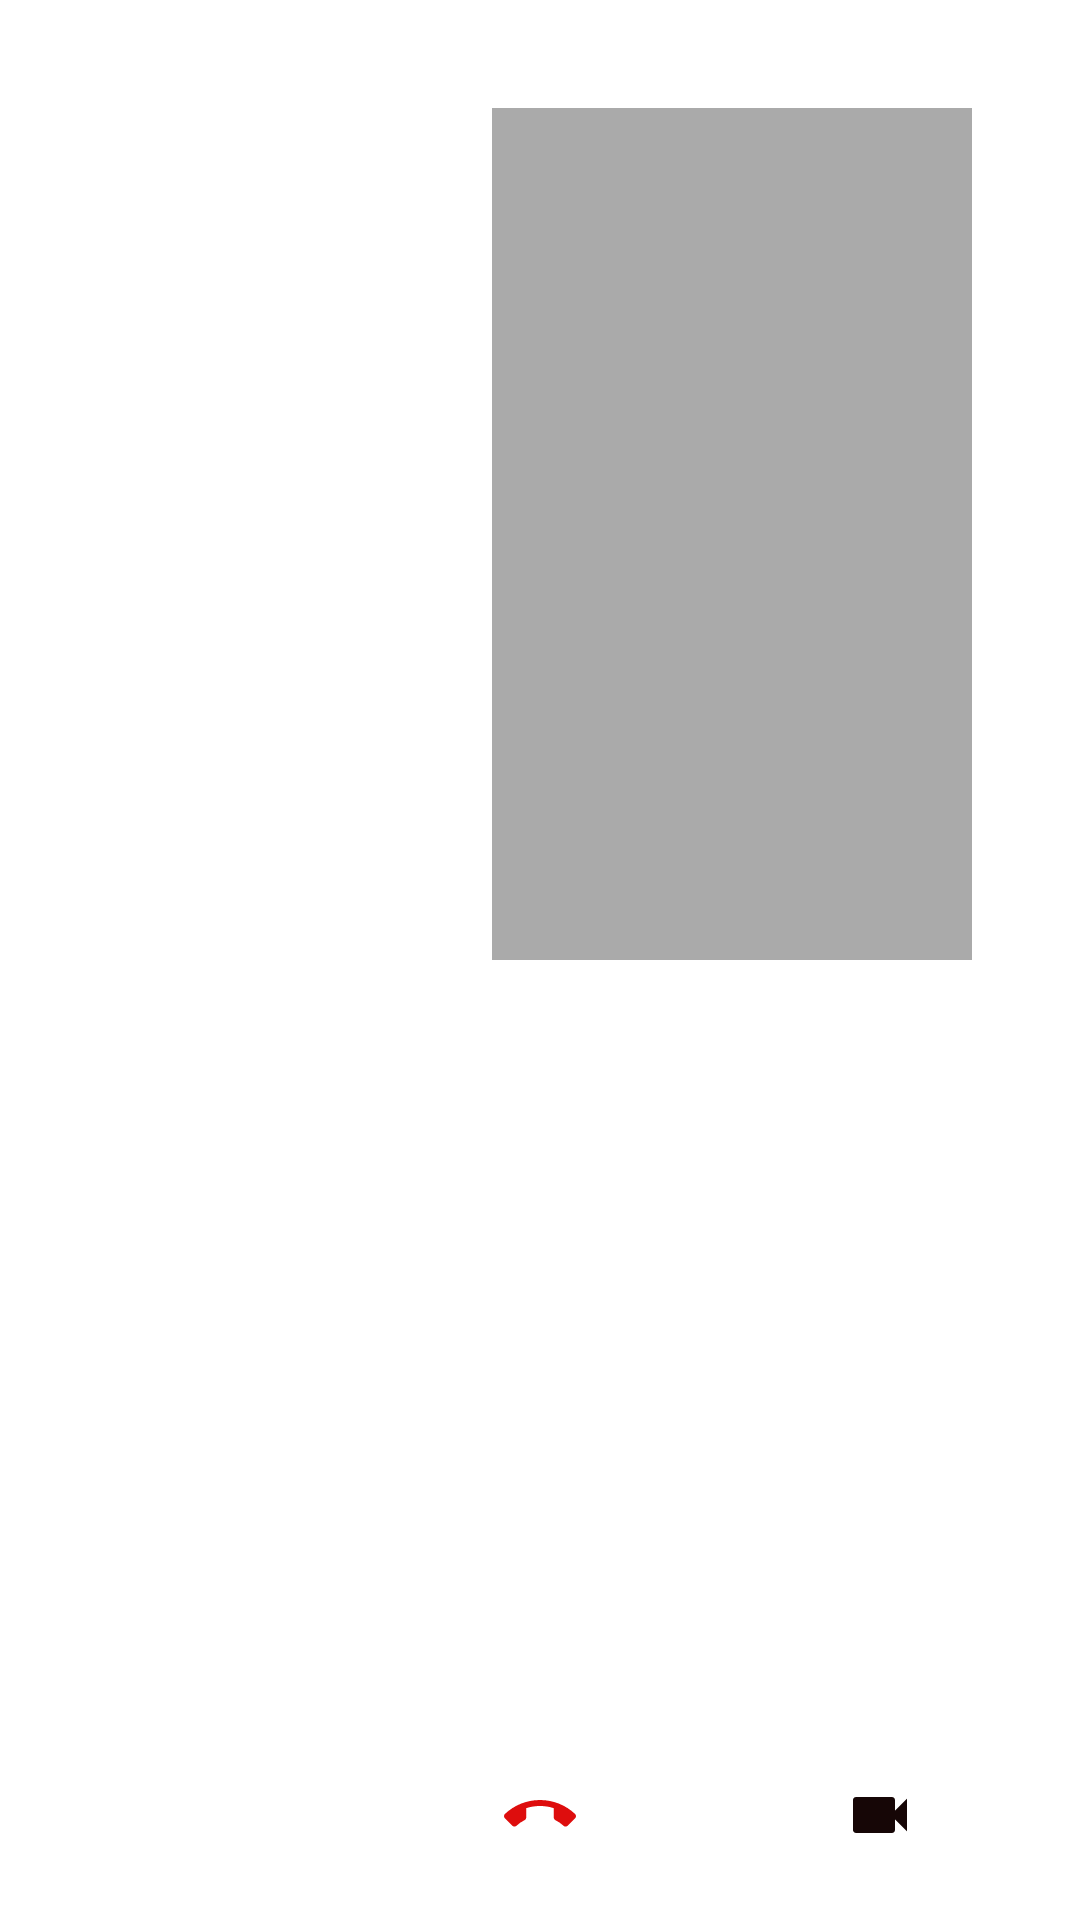

The Android layout XML behind this screen, and the referenced resources:
<!-- AndroidManifest.xml: application theme Theme.Daktari1 -->
<!-- res/layout/activity_main2.xml -->
<?xml version="1.0" encoding="UTF-8"?>
<RelativeLayout
    xmlns:android="http://schemas.android.com/apk/res/android"
    xmlns:tools="http://schemas.android.com/tools"
    android:id="@+id/activity_main"
    android:layout_width="match_parent"
    android:layout_height="match_parent"
    tools:context=".agora.MainActivity2"
    android:padding="10dp"
    >

    <RelativeLayout
        android:layout_width="match_parent"
        android:layout_height="wrap_content"
        android:id="@+id/video_views"
        android:padding="10dp">

        <FrameLayout
            android:id="@+id/remote_video_view_container"
            android:layout_width="match_parent"
            android:layout_height="wrap_content"
            android:background="@android:color/white" />

        <FrameLayout
            android:id="@+id/local_video_view_container"
            android:layout_width="160dp"
            android:layout_height="284dp"
            android:layout_alignParentEnd="true"
            android:layout_alignParentRight="true"
            android:layout_alignParentTop="true"
            android:layout_marginStart="6dp"
            android:layout_marginTop="16dp"
            android:layout_marginEnd="16dp"
            android:layout_marginRight="16dp"
            android:background="@android:color/darker_gray" />


    </RelativeLayout>
    <LinearLayout
        android:layout_width="match_parent"
        android:layout_height="50dp"
        android:orientation="horizontal"
        android:layout_alignParentBottom="true"
        android:background="@color/white">

        <ImageView
            android:layout_width="0dp"
            android:layout_height="match_parent"
            android:layout_weight="20"
            android:scaleType="centerInside"
            android:onClick="onLocalAudioMuteClicked"
            android:src="@drawable/ic_baseline_mic"/>

        <ImageView
            android:layout_width="0dp"
            android:layout_height="match_parent"
            android:layout_weight="20"
            android:scaleType="centerInside"
            android:onClick="onEndCallClicked"
            android:src="@drawable/ic_baseline_call_end_24"/>
        <ImageView
            android:layout_width="0dp"
            android:layout_height="match_parent"
            android:layout_weight="20"
            android:scaleType="centerInside"
            android:onClick="onSwitchCameraClicked"
            android:src="@drawable/ic_baseline_videocam_24"/>

    </LinearLayout>


</RelativeLayout>
<!-- resources referenced by this layout -->
<resources>
  <!-- drawable ic_baseline_call_end_24 (drawable) -->
  <vector android:height="24dp" android:tint="#DE0D0D"
      android:viewportHeight="24" android:viewportWidth="24"
      android:width="24dp" xmlns:android="http://schemas.android.com/apk/res/android">
      <path android:fillColor="@android:color/white" android:pathData="M12,9c-1.6,0 -3.15,0.25 -4.6,0.72v3.1c0,0.39 -0.23,0.74 -0.56,0.9 -0.98,0.49 -1.87,1.12 -2.66,1.85 -0.18,0.18 -0.43,0.28 -0.7,0.28 -0.28,0 -0.53,-0.11 -0.71,-0.29L0.29,13.08c-0.18,-0.17 -0.29,-0.42 -0.29,-0.7 0,-0.28 0.11,-0.53 0.29,-0.71C3.34,8.78 7.46,7 12,7s8.66,1.78 11.71,4.67c0.18,0.18 0.29,0.43 0.29,0.71 0,0.28 -0.11,0.53 -0.29,0.71l-2.48,2.48c-0.18,0.18 -0.43,0.29 -0.71,0.29 -0.27,0 -0.52,-0.11 -0.7,-0.28 -0.79,-0.74 -1.69,-1.36 -2.67,-1.85 -0.33,-0.16 -0.56,-0.5 -0.56,-0.9v-3.1C15.15,9.25 13.6,9 12,9z"/>
  </vector>
  <!-- drawable ic_baseline_videocam_24 (drawable) -->
  <vector android:height="24dp" android:tint="#160606"
      android:viewportHeight="24" android:viewportWidth="24"
      android:width="24dp" xmlns:android="http://schemas.android.com/apk/res/android">
      <path android:fillColor="@android:color/white" android:pathData="M17,10.5V7c0,-0.55 -0.45,-1 -1,-1H4c-0.55,0 -1,0.45 -1,1v10c0,0.55 0.45,1 1,1h12c0.55,0 1,-0.45 1,-1v-3.5l4,4v-11l-4,4z"/>
  </vector>
  <style name="Theme.Daktari1" parent="Theme.MaterialComponents.DayNight.DarkActionBar">
          
          <item name="colorPrimary">@color/purple_500</item>
          <item name="colorPrimaryVariant">@color/purple_700</item>
          <item name="colorOnPrimary">@color/white</item>
          
          <item name="colorSecondary">@color/teal_200</item>
          <item name="colorSecondaryVariant">@color/teal_700</item>
          <item name="colorOnSecondary">@color/black</item>
          
          <item name="android:statusBarColor" tools:targetApi="l">?attr/colorPrimaryVariant</item>
          
      </style>
  <!-- not gathered from this repository: default colours our renderer supplied (Android Studio template values) -->
  <color name="purple_500">#FF6200EE</color>
  <color name="purple_700">#FF3700B3</color>
  <color name="teal_200">#FF03DAC5</color>
  <color name="teal_700">#FF018786</color>
  <color name="black">#FF000000</color>
  <color name="white">#FFFFFFFF</color>
</resources>
